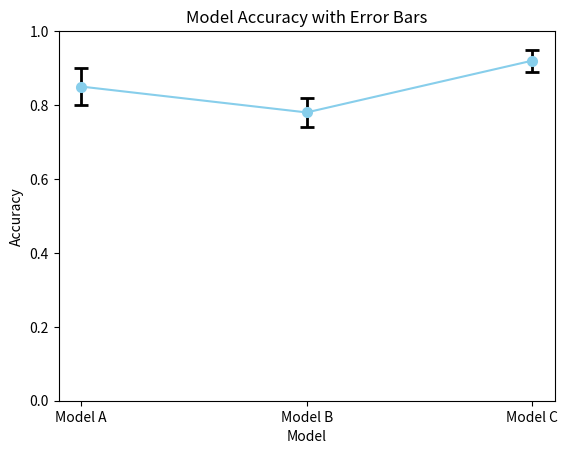

Source code (Python):
import matplotlib.pyplot as plt
import numpy as np

# 示例数据
models = ['Model A', 'Model B', 'Model C']
accuracy = [0.85, 0.78, 0.92]
error = [0.05, 0.04, 0.03]  # 误差范围

# 转换为 NumPy 数组以便于处理
models_np = np.arange(len(models))

# 创建图形
fig, ax = plt.subplots()

# 绘制带误差条的折线图
ax.errorbar(models_np, accuracy, yerr=error, fmt='-o', capsize=5, color='skyblue', ecolor='black', elinewidth=2, markeredgewidth=2)

# 添加标题和标签
ax.set_title('Model Accuracy with Error Bars')
ax.set_xlabel('Model')
ax.set_ylabel('Accuracy')

# 设置 x 轴刻度标签
ax.set_xticks(models_np)
ax.set_xticklabels(models)

# 设置 y 轴范围为 0 到 1
ax.set_ylim([0, 1])

# 显示图形
plt.show()